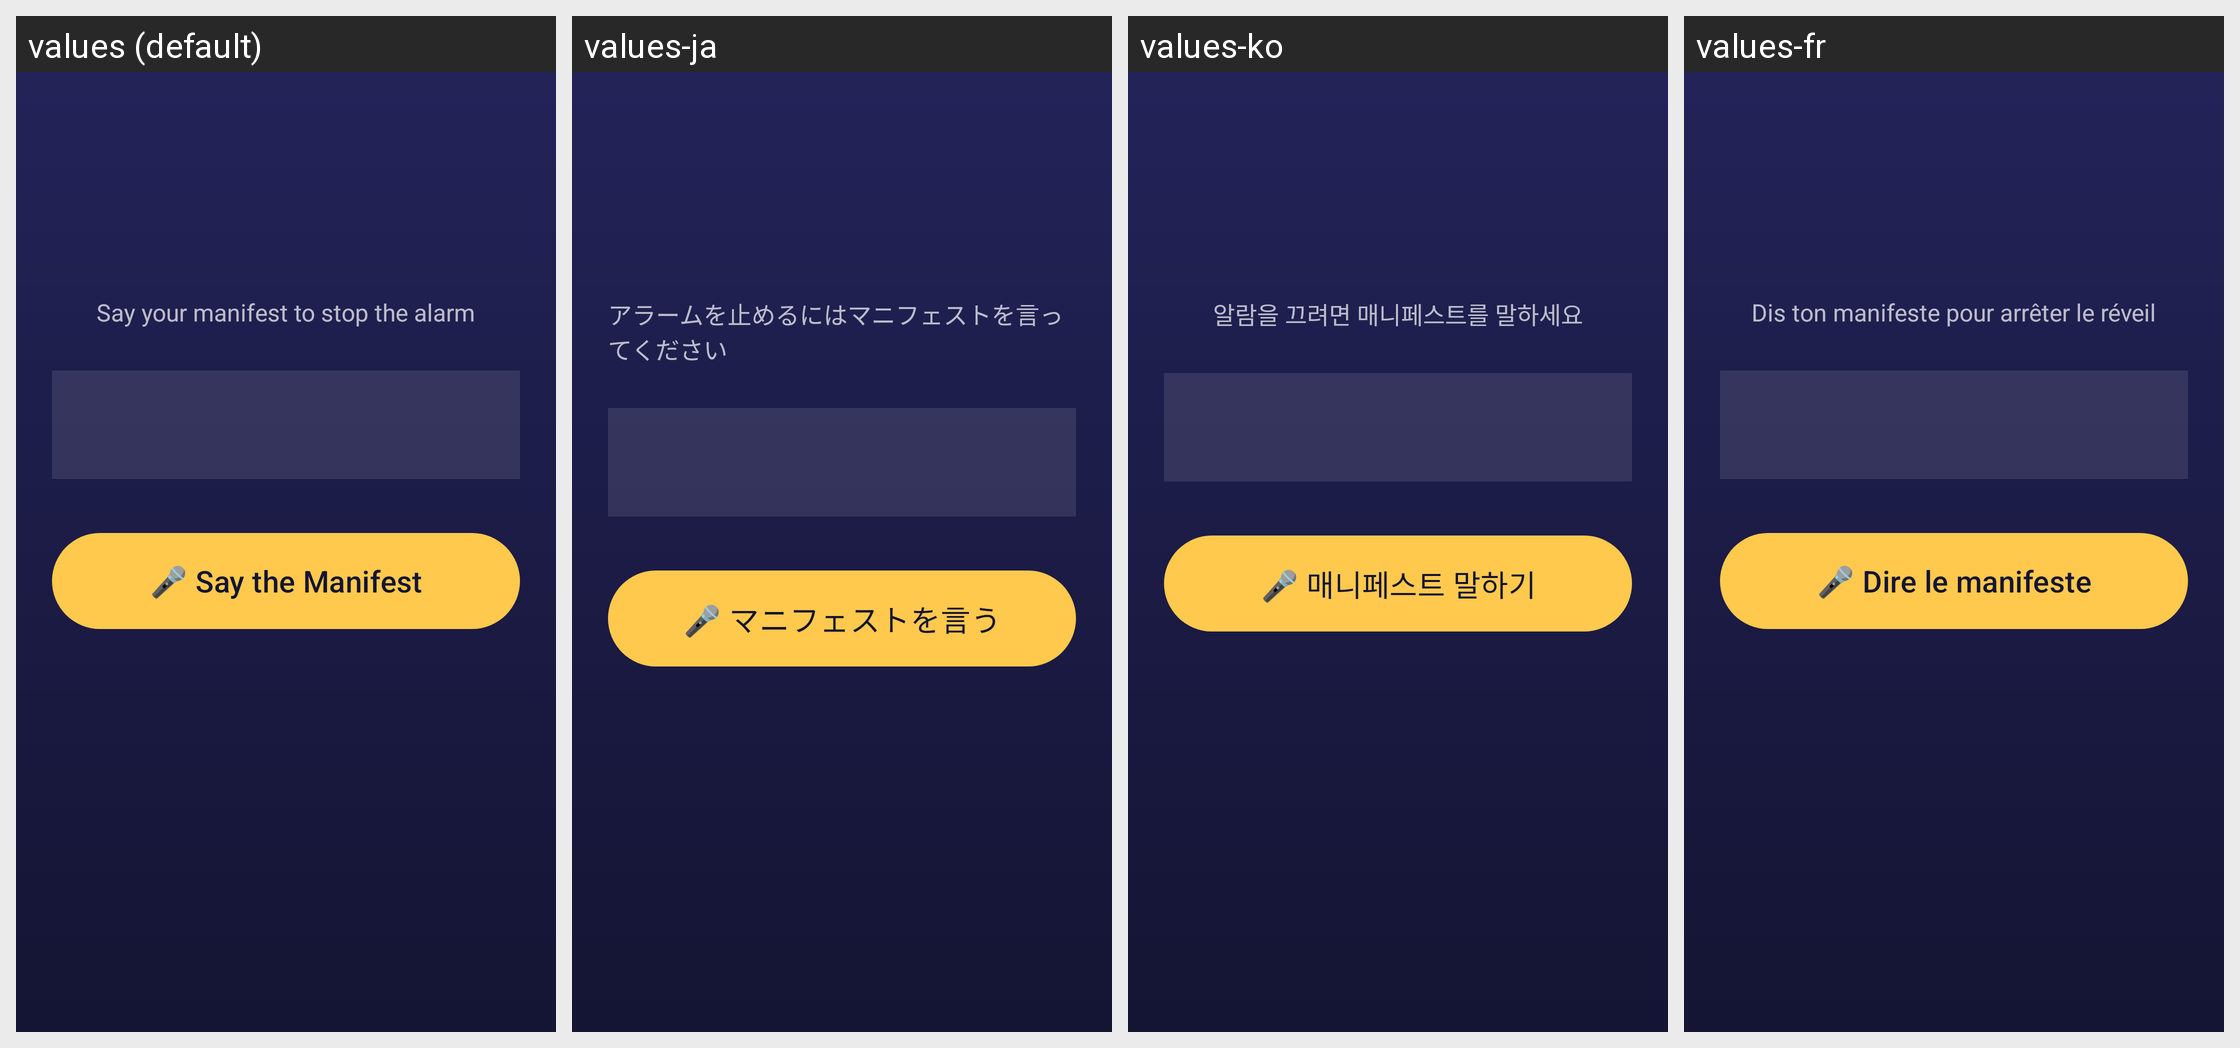

Locale-by-locale string values for the Android screen shown in this grid:
Android screen res/layout/activity_alarm.xml rendered under 4 locales, left to right: values (default), values-ja, values-ko, values-fr. Device: Nexus 5 (rendered at 1080×1920; each locale shown at half size, 540×960, under a caption strip naming it); theme Theme.ManifestAlarm.Alarm.
Other locales in the repository, not shown: values-ar, values-de, values-es, values-hi, values-id, values-it, values-pt, values-ru, values-tr, values-zh.
Strings drawn on this screen, with the default value and each locale's value (text and hints the layout hard-codes, and strings that could not be matched under every locale, appear in the picture but are not listed):

say_your_manifest
  values: Say your manifest to stop the alarm
  values-ja: アラームを止めるにはマニフェストを言ってください
  values-ko: 알람을 끄려면 매니페스트를 말하세요
  values-fr: Dis ton manifeste pour arrêter le réveil

btn_speak
  values: 🎤 Say the Manifest
  values-ja: 🎤 マニフェストを言う
  values-ko: 🎤 매니페스트 말하기
  values-fr: 🎤 Dire le manifeste
